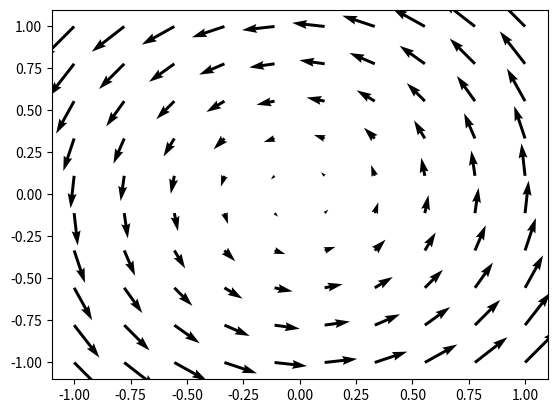

Python code for this plot: (Note: this script raises an exception after producing the figure.)
import numpy as np
import matplotlib.pyplot as plt

x = np.linspace(-1,1,10)
y = np.linspace(-1,1,10)
X,Y = np.meshgrid(x,y)
VX = -Y
VY = X
plt.quiver(X,Y,VX,VY, alpha=1)

def field(r):
    return np.array([-r[1], r[0]])

step_length=0.1
def step(r):
    v = field(r)

    rk1 = r + v*step_length
    vk1 = field(rk1)
    rk = r+(v+vk1)/2 * step_length

    rk1half = r + v*step_length/2
    vk1half = field(rk1half)
    rkhalf = r+(v+vk1half)/2 * step_length/2

    vkhalf = field(rkhalf)
    rkstar1 = rkhalf + vkhalf * step_length/2
    vkstar1 = field(rkstar1)
    rkstar = rkhalf + (vkhalf+vkstar1)/2 * step_length/2
    vkstar = field(rkstar)
    return rkstar, vkstar

def line(starting_r):
    checking_if_closed = False
    closed = False
    r=starting_r

    r_array=np.copy(starting_r)
    v_array=field(starting_r)
    iterations=0
    while not closed:
        iterations+=1
    # for i in range(1000):
        r,v=step(r)
        r_array=np.vstack((r_array,r))
        v_array=np.vstack((v_array,v))

        distance=np.linalg.norm(r-starting_r)
        if(not checking_if_closed and distance>step_length*3):
            checking_if_closed = True
        if (checking_if_closed and distance<step_length):
            closed=True

        if(iterations>1000):
            print("Does not converge from r = " + str(starting_r))
            empty_result=np.zeros_like(starting_r)
            return empty_result, empty_result
    return r_array, v_array

rki = np.linspace(0.3,1,10)
for r in rki:
    r = np.array([r,0])
    r_array, v_array = line(r)
    plt.scatter(r_array[:,0], r_array[:,1], v_array[:,0], v_array[:,1], color="blue")
    plt.quiver(r_array[:,0], r_array[:,1], v_array[:,0], v_array[:,1], alpha=0.5, color="blue")

plt.xlim(-1,1)
plt.ylim(-1,1)
plt.show()
